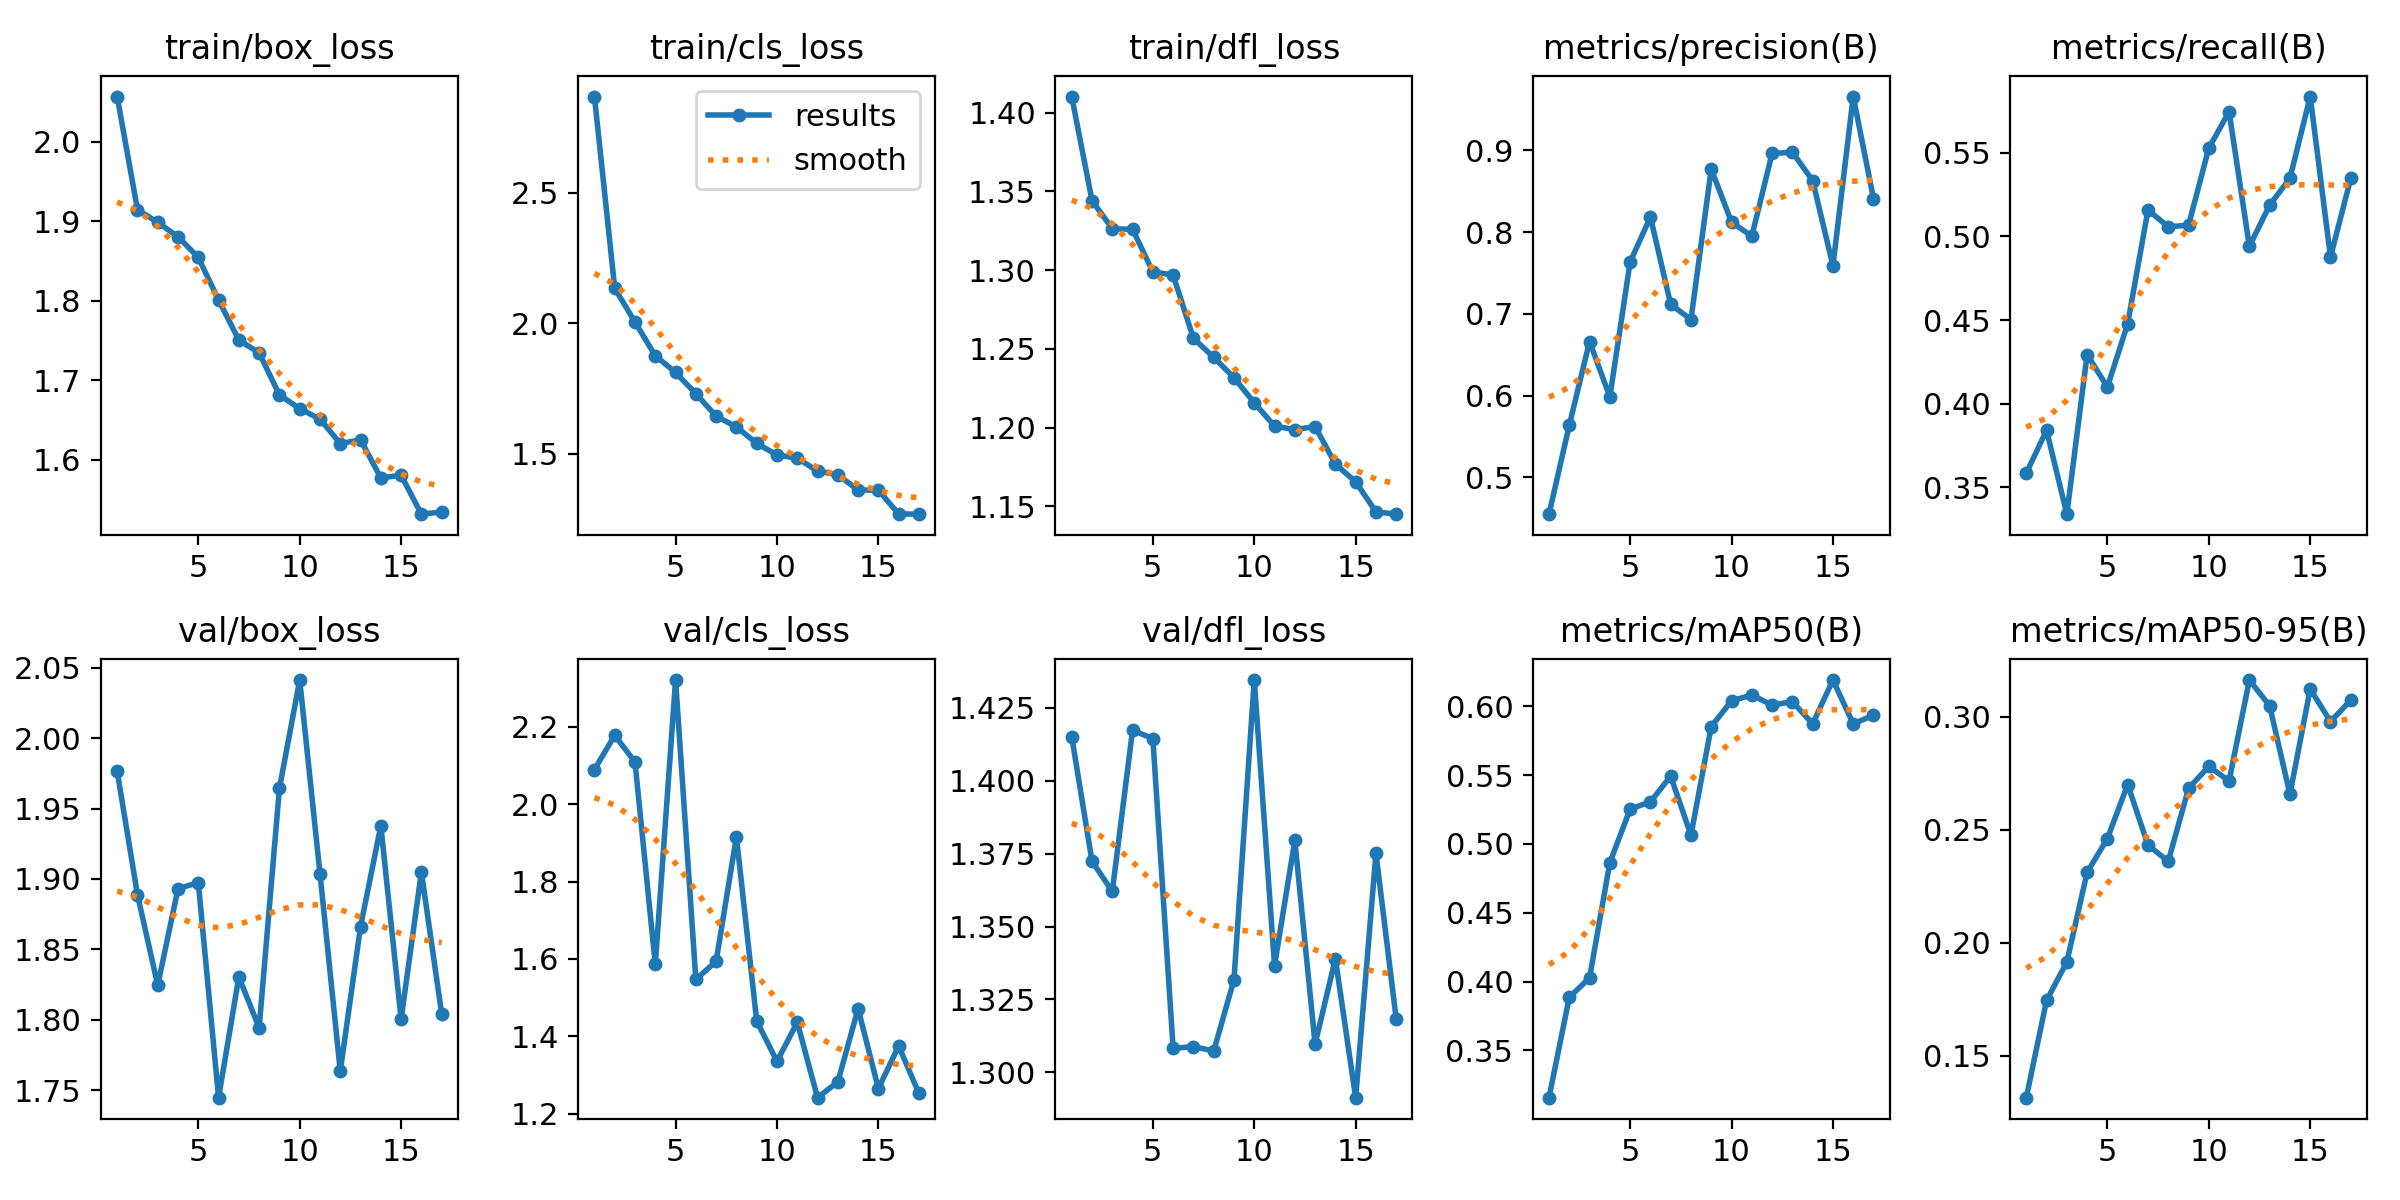

Values plotted in this chart, from the file beside it:
epoch, time, train/box_loss, train/cls_loss, train/dfl_loss, metrics/precision(B), metrics/recall(B), metrics/mAP50(B), metrics/mAP50-95(B), val/box_loss, val/cls_loss, val/dfl_loss, lr/pg0, lr/pg1, lr/pg2
1, 19.71, 2.057, 2.87, 1.41, 0.4549, 0.3584, 0.3157, 0.1316, 1.976, 2.09, 1.415, 0.0005514, 0.0005514, 0.0005514
2, 37.35, 1.915, 2.134, 1.344, 0.5637, 0.3841, 0.3886, 0.1745, 1.889, 2.178, 1.372, 0.001071, 0.001071, 0.001071
3, 54.43, 1.899, 2.005, 1.326, 0.6662, 0.3339, 0.4027, 0.1915, 1.825, 2.109, 1.362, 0.001553, 0.001553, 0.001553
4, 71.34, 1.881, 1.876, 1.326, 0.5984, 0.4293, 0.4864, 0.2312, 1.893, 1.586, 1.417, 0.001502, 0.001502, 0.001502
5, 88.31, 1.855, 1.811, 1.299, 0.7635, 0.4099, 0.5253, 0.2461, 1.897, 2.321, 1.414, 0.001447, 0.001447, 0.001447
6, 105.3, 1.801, 1.73, 1.297, 0.8185, 0.4477, 0.5306, 0.27, 1.745, 1.547, 1.308, 0.001392, 0.001392, 0.001392
7, 122.4, 1.751, 1.644, 1.257, 0.7117, 0.5158, 0.5493, 0.2433, 1.83, 1.594, 1.309, 0.001337, 0.001337, 0.001337
8, 138.4, 1.735, 1.603, 1.245, 0.693, 0.5058, 0.5064, 0.236, 1.794, 1.916, 1.307, 0.001282, 0.001282, 0.001282
9, 156.4, 1.682, 1.54, 1.232, 0.8772, 0.5067, 0.5853, 0.2683, 1.964, 1.439, 1.332, 0.001227, 0.001227, 0.001227
10, 172.7, 1.664, 1.495, 1.216, 0.8124, 0.5528, 0.604, 0.278, 2.041, 1.335, 1.435, 0.001172, 0.001172, 0.001172
11, 189.4, 1.651, 1.483, 1.201, 0.795, 0.5746, 0.6083, 0.2716, 1.904, 1.436, 1.337, 0.001117, 0.001117, 0.001117
12, 206.5, 1.62, 1.434, 1.199, 0.8963, 0.494, 0.6009, 0.3162, 1.764, 1.241, 1.38, 0.001062, 0.001062, 0.001062
13, 221.6, 1.625, 1.419, 1.201, 0.8978, 0.5187, 0.6034, 0.3048, 1.866, 1.282, 1.31, 0.001007, 0.001007, 0.001007
14, 238.1, 1.577, 1.361, 1.177, 0.8632, 0.5348, 0.5873, 0.2657, 1.938, 1.471, 1.339, 0.0009519, 0.0009519, 0.0009519
15, 255.6, 1.581, 1.36, 1.165, 0.7589, 0.5837, 0.6191, 0.3123, 1.801, 1.265, 1.291, 0.0008968, 0.0008968, 0.0008968
16, 272, 1.532, 1.269, 1.146, 0.966, 0.4877, 0.5873, 0.2978, 1.905, 1.375, 1.375, 0.0008418, 0.0008418, 0.0008418
17, 289.5, 1.534, 1.268, 1.145, 0.841, 0.5348, 0.5935, 0.3073, 1.804, 1.252, 1.318, 0.0007868, 0.0007868, 0.0007868
